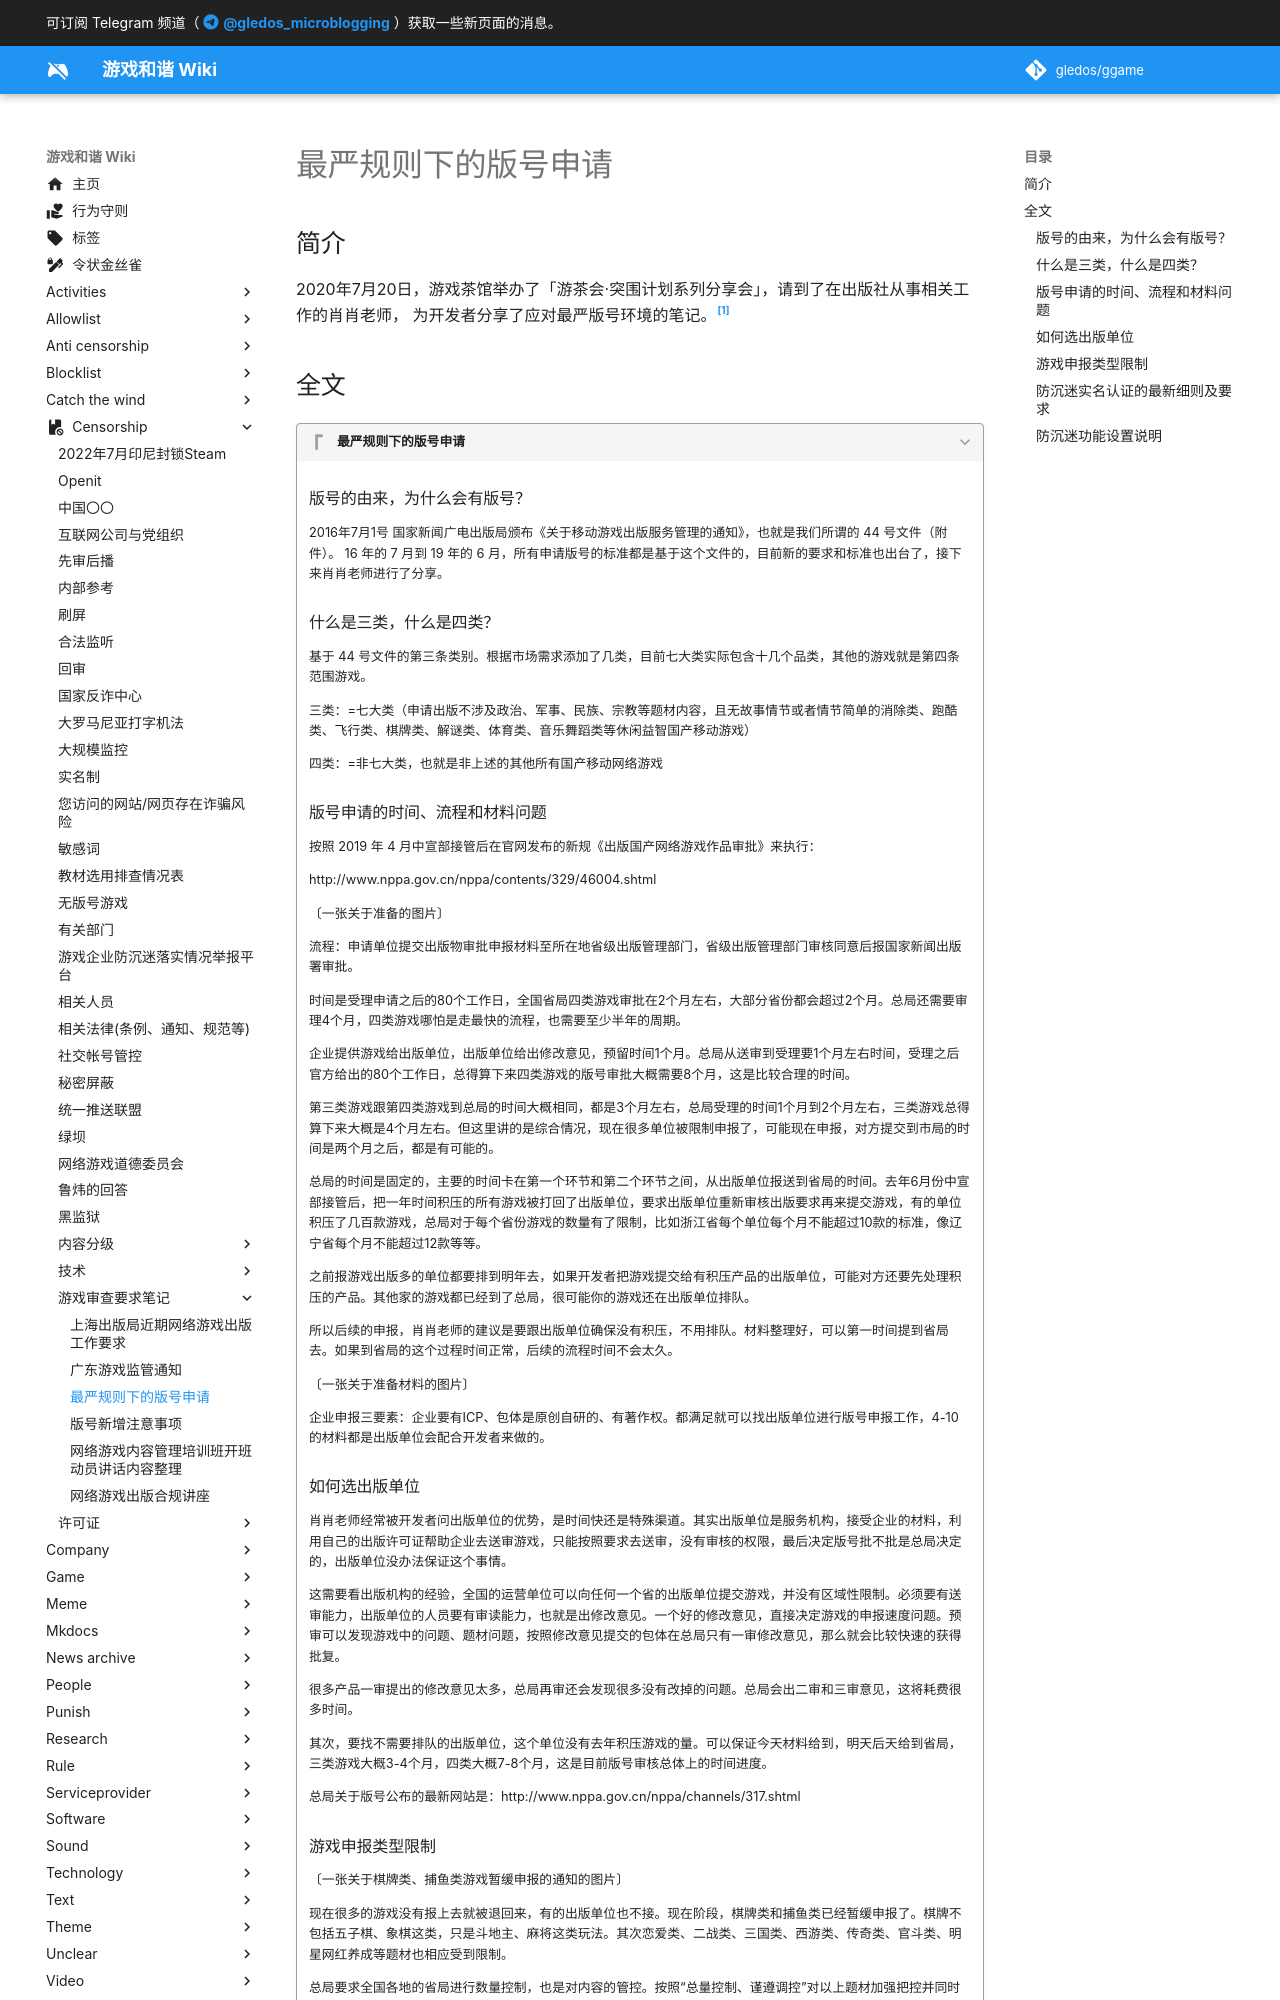

repository: gledos/ggame · page: censorship/游戏审查要求笔记/最严规则下的版号申请.html · generator: mkdocs

---
title: "最严规则下的版号申请"
description:
published: true
date: "2024-05-14T16:02:19"
特殊标签标记: #无标签
editor: markdown
dateCreated: "2024-05-14T12:06:35"
---

## 简介

2020年7月20日，游戏茶馆举办了「游茶会·突围计划系列分享会」，请到了在出版社从事相关工作的肖肖老师，
为开发者分享了应对最严版号环境的笔记。[^lciAA]

[^lciAA]: 神能, 《[最严规则下的版号申请 | 游茶会·突围计划系列分享会](https://web.archive.org/web/20240514041052/https://mp.weixin.qq.com/s/6lHG7WfELnhTZPMmrlciAA)》, 微信公众号／游戏茶馆, 2020-07-20. (参照 2024-05-14).
